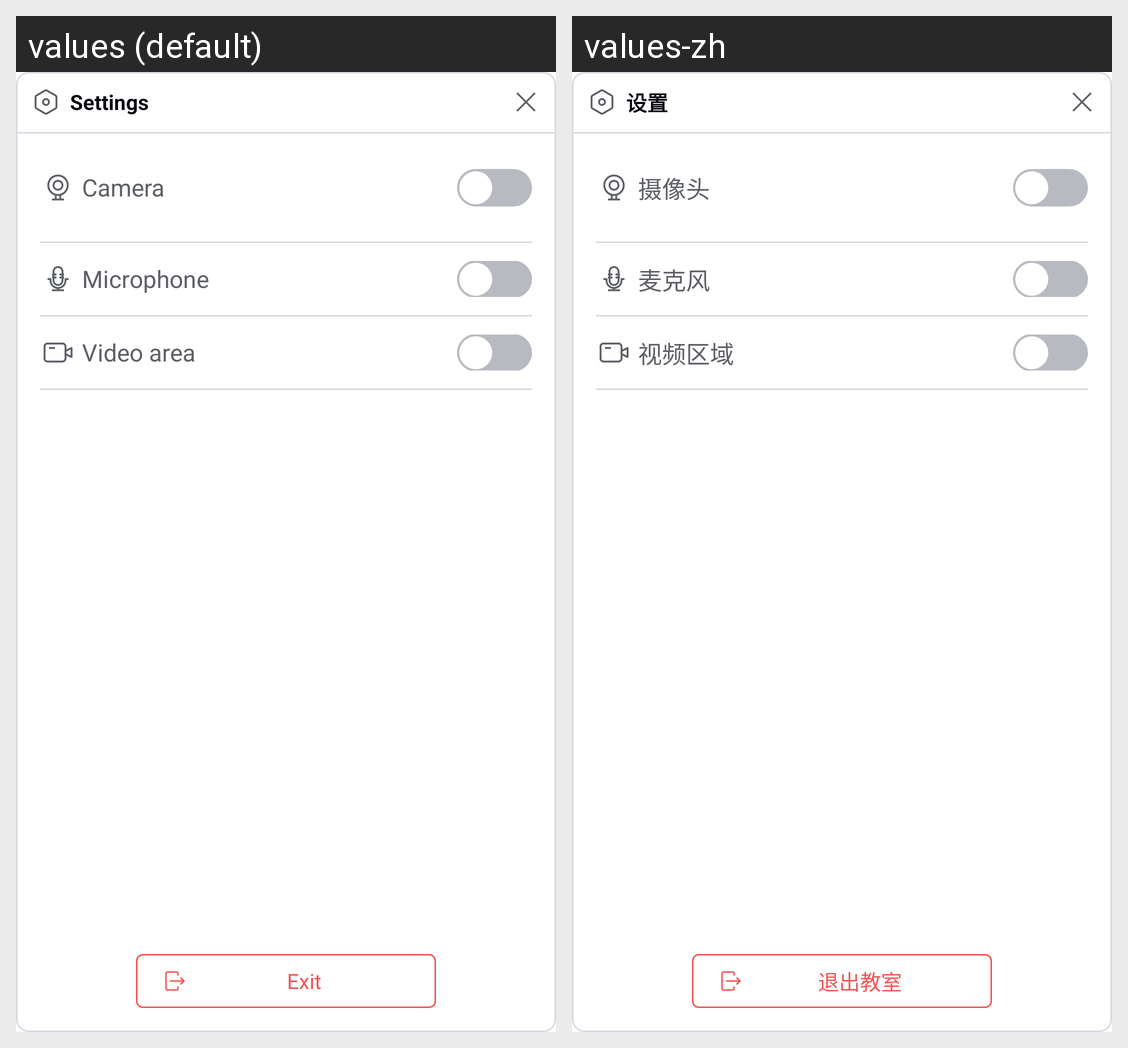

This grid shows one Android layout under two languages. Give, for every string resource on the screen, its name, the default text and each shown locale's text.
Android screen res/layout/layout_room_settings.xml rendered under 2 locales, left to right: values (default), values-zh. Device: Nexus 5 (rendered at 1080×1920; each locale shown at half size, 540×960, under a caption strip naming it); theme Theme.FlatAndroid.
Strings drawn on this screen, with the default value and each locale's value (text and hints the layout hard-codes, and strings that could not be matched under every locale, appear in the picture but are not listed):

settings
  values: Settings
  values-zh: 设置

camera
  values: Camera
  values-zh: 摄像头

microphone
  values: Microphone
  values-zh: 麦克风

video_area
  values: Video area
  values-zh: 视频区域

exit_room
  values: Exit
  values-zh: 退出教室
